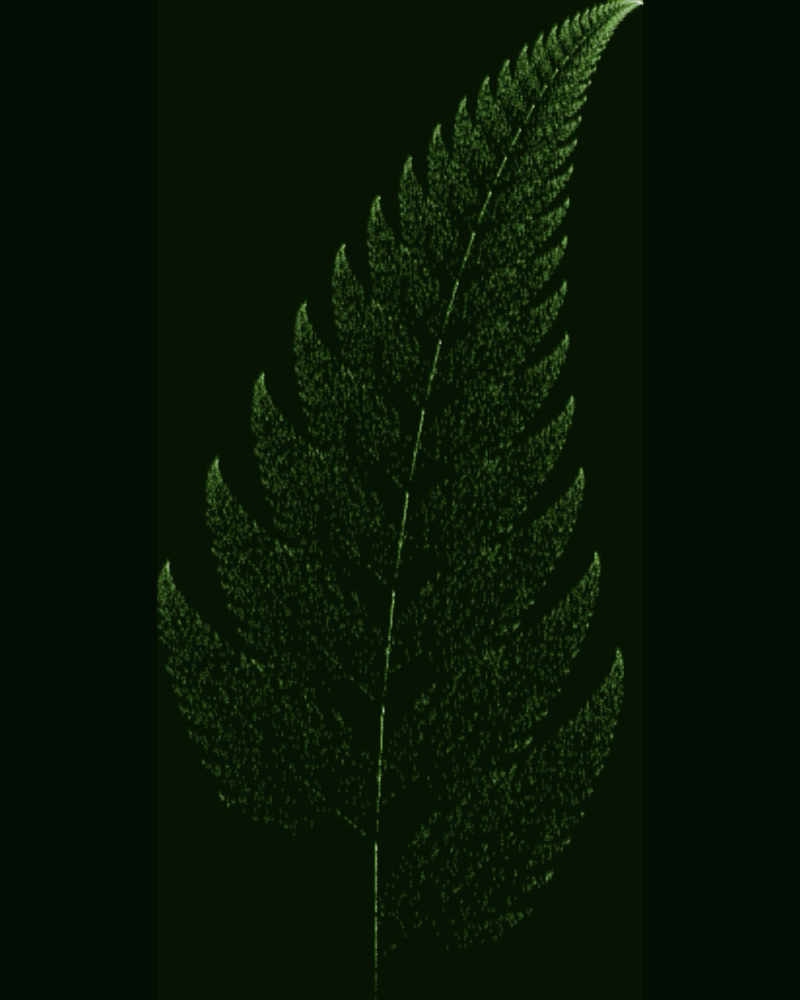

Source data for this figure (header and first rows):
x, y, type, value
0.0, 1.6, point, 
0.064, 2.96, point, 
0.8192, 1.167, point, 
0.743, 2.559, point, 
0.6051, 1.247, point, 
0.5643, 2.636, point, 
0.5851, 3.818, point, 
0.65, 4.822, point, 
0.7454, 5.673, point, 
0.8605, 6.392, point, 
0.9871, 6.999, point, 
1.119, 7.509, point, 
-1.729, 3.509, point, 
-1.329, 4.652, point, 
-0.9435, 5.608, point, 
-0.5777, 6.404, point, 
-0.2349, 7.067, point, 
0.083, 7.616, point, 
0.3752, 8.07, point, 
0.6417, 8.445, point, 
0.8833, 8.752, point, 
2.318, 2.77, point, 
2.081, 3.862, point, 
1.924, 4.799, point, 
1.827, 5.603, point, 
1.777, 6.289, point, 
1.762, 6.875, point, 
1.773, 7.373, point, 
1.802, 7.796, point, 
1.843, 8.155, point, 
1.893, 8.458, point, 
1.947, 8.713, point, 
2.004, 8.928, point, 
2.06, 9.109, point, 
2.241, 3.162, point, 
2.032, 4.198, point, 
-0.6851, 2.991, point, 
-0.4627, 4.17, point, 
-0.2265, 5.163, point, 
0.01396, 5.997, point, 
0.2518, 6.697, point, 
1.837, 2.113, point, 
1.646, 3.322, point, 
1.532, 4.358, point, 
1.477, 5.243, point, 
1.465, 5.998, point, 
1.485, 6.639, point, 
1.528, 7.184, point, 
1.586, 7.645, point, 
1.654, 8.035, point, 
1.727, 8.364, point, 
1.803, 8.64, point, 
1.878, 8.872, point, 
1.951, 9.066, point, 
2.021, 9.228, point, 
2.087, 9.363, point, 
2.149, 9.475, point, 
2.205, 9.568, point, 
2.257, 9.644, point, 
2.304, 9.708, point, 
... 14,940 more rows
